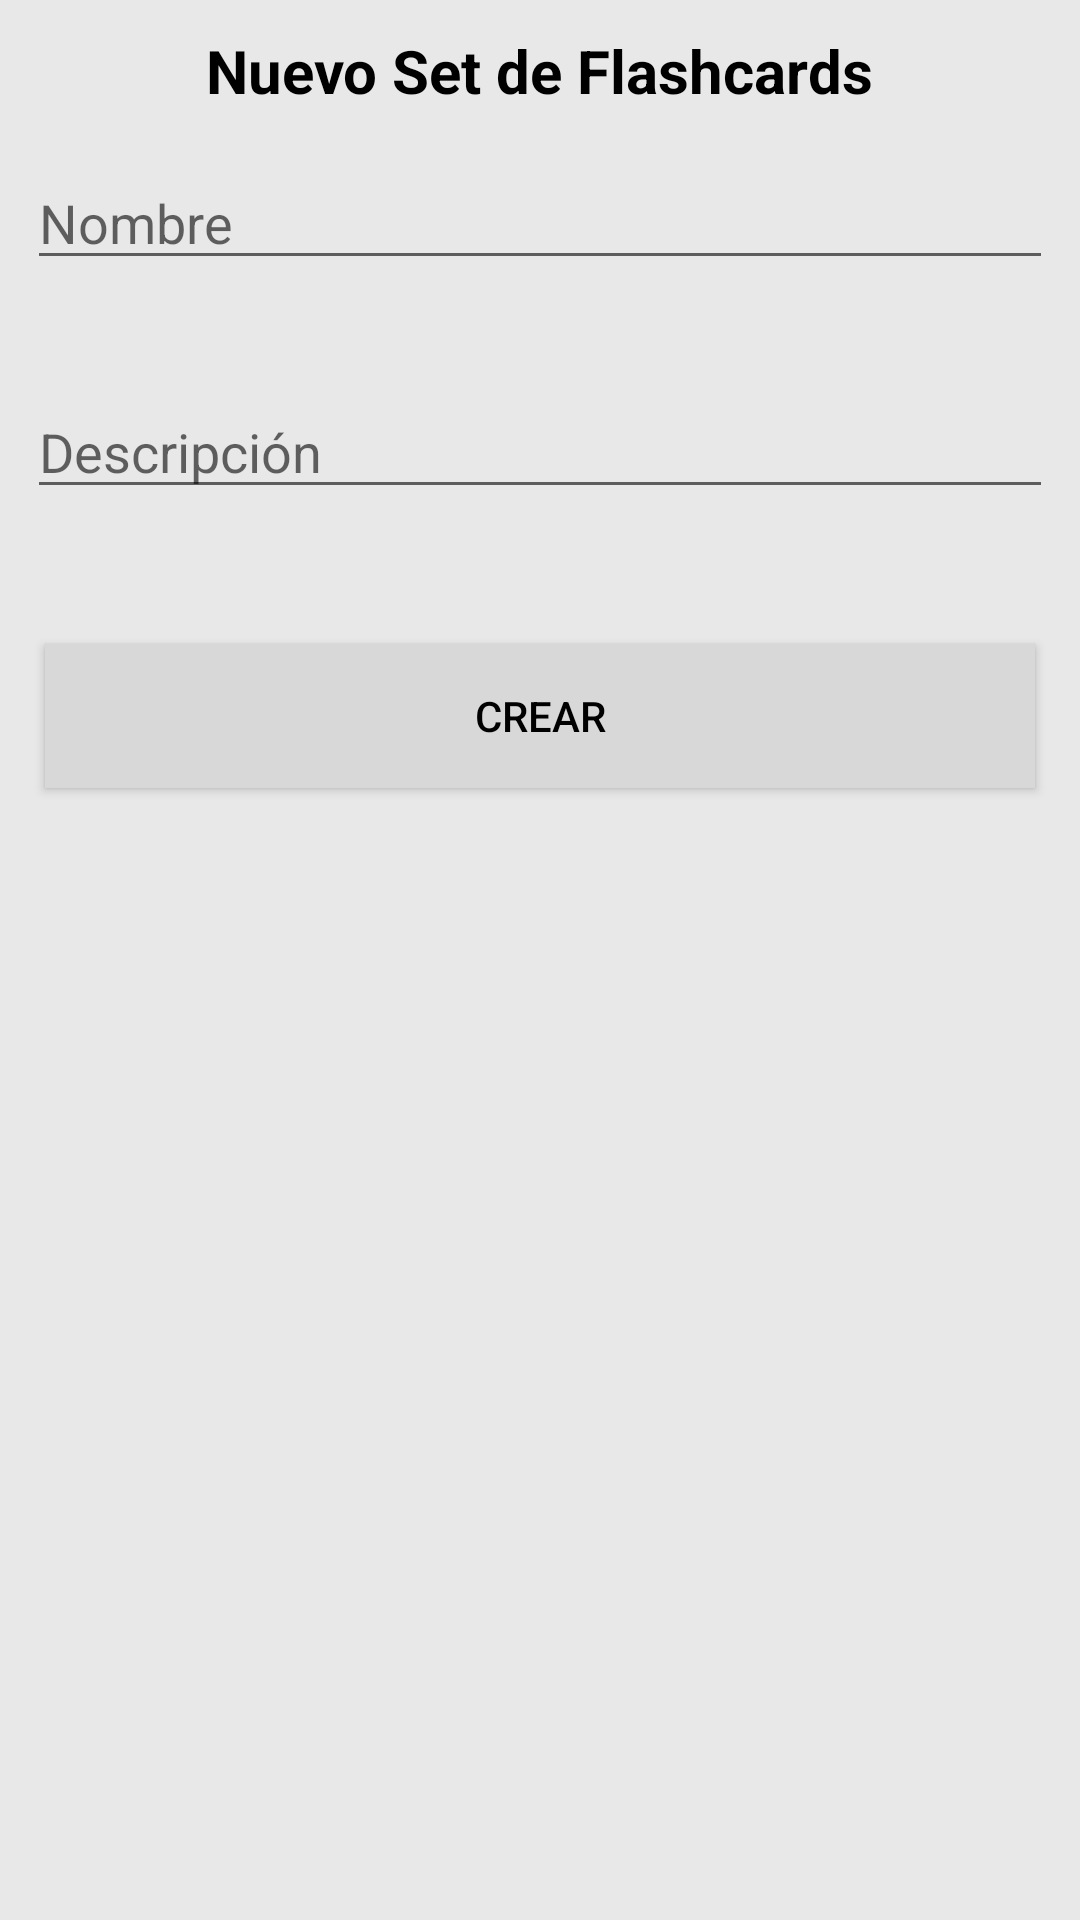

Layout XML and referenced resources for this Android screen:
<!-- AndroidManifest.xml: application theme AppTheme -->
<!-- res/layout/crear_set_flashcards.xml -->
<LinearLayout
    xmlns:android="http://schemas.android.com/apk/res/android"
    android:orientation="vertical"
    android:layout_width="match_parent"
    android:layout_height="match_parent"
    android:padding="5dp">

    <TextView
        android:id="@+id/etiqueta"
        android:layout_width="wrap_content"
        android:layout_height="wrap_content"
        android:textSize="20sp"
        android:layout_gravity="center"
        android:textStyle="bold"
        android:layout_marginTop="5dp"
        android:text="Nuevo Set de Flashcards"
        android:textColor="@color/negro"/>

    <EditText
        android:id="@+id/nombre_flashcard"
        android:inputType="text"
        android:layout_width="match_parent"
        android:layout_height="wrap_content"
        android:layout_marginLeft="4dp"
        android:layout_marginRight="4dp"
        android:layout_marginTop="15dp"
        android:ems="10"
        android:hint="@string/nombre" />

    <EditText
        android:id="@+id/descripcion_flashcard"
        android:inputType="text"
        android:layout_width="match_parent"
        android:layout_height="wrap_content"
        android:layout_marginTop="35dp"
        android:layout_marginLeft="4dp"
        android:layout_marginRight="4dp"
        android:ems="10"
        android:hint="@string/descripcion" />

    <Button
        android:id="@+id/aceptar_button"
        android:layout_width="match_parent"
        android:layout_height="wrap_content"
        android:layout_marginTop="45dp"
        android:layout_marginLeft="10dp"
        android:layout_marginRight="10dp"
        android:layout_marginBottom="10dp"
        android:background="@color/gray_other"
        android:textColor="@color/negro"
        android:text="Crear" />

</LinearLayout>
<!-- resources referenced by this layout -->
<resources>
  <color name="gray_other">#d8d8d8</color>
  <color name="negro">#000000</color>
  <string name="descripcion">Descripción</string>
  <string name="nombre">Nombre</string>
  <style name="AppTheme" parent="Theme.AppCompat.Light.DarkActionBar">
          
          <item name="colorPrimary">@color/colorPrimary</item>
          <item name="colorPrimaryDark">@color/colorPrimaryDark</item>
          <item name="colorAccent">@color/colorAccent</item>
          <item name="android:windowBackground">@color/gris</item>
          <item name="android:windowContentTransitions">true</item>
  
      </style>
  <color name="colorPrimary">#960008</color>
  <color name="colorPrimaryDark">#790006</color>
  <color name="colorAccent">#ca0000</color>
  <color name="gris">#e8e8e8</color>
</resources>
